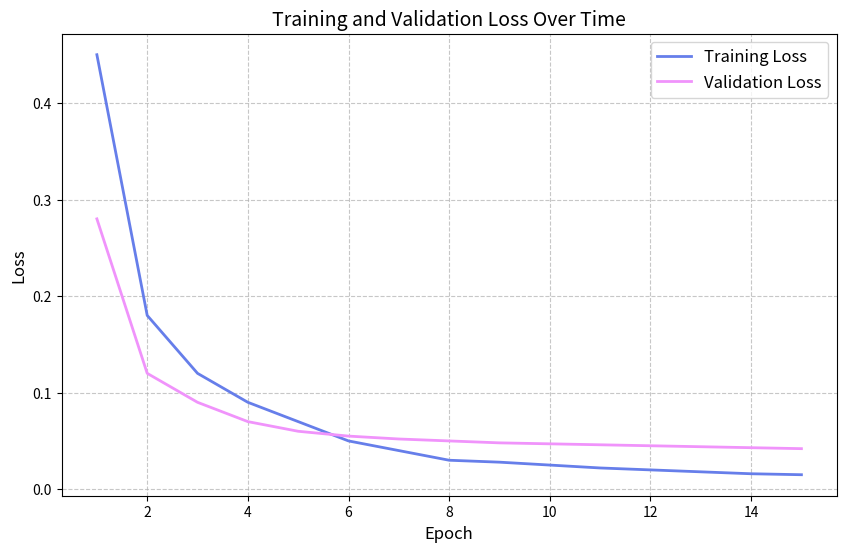

Recreate this plot in Python.
import matplotlib.pyplot as plt

# 模拟训练过程中的损失数据
train_losses = [0.45, 0.18, 0.12, 0.09, 0.07, 0.05, 0.04, 0.03, 0.028, 0.025, 0.022, 0.020, 0.018, 0.016, 0.015]
val_losses = [0.28, 0.12, 0.09, 0.07, 0.06, 0.055, 0.052, 0.05, 0.048, 0.047, 0.046, 0.045, 0.044, 0.043, 0.042]
epochs = range(1, 16)

plt.figure(figsize=(10, 6))
plt.plot(epochs, train_losses, label='Training Loss', color='#667eea', linewidth=2)
plt.plot(epochs, val_losses, label='Validation Loss', color='#f093fb', linewidth=2)
plt.xlabel('Epoch', fontsize=12)
plt.ylabel('Loss', fontsize=12)
plt.title('Training and Validation Loss Over Time', fontsize=14)
plt.legend(fontsize=12)
plt.grid(True, linestyle='--', alpha=0.7)
plt.savefig('loss_plot.png', dpi=150, bbox_inches='tight')
plt.close()

print('Loss plot saved as loss_plot.png')
